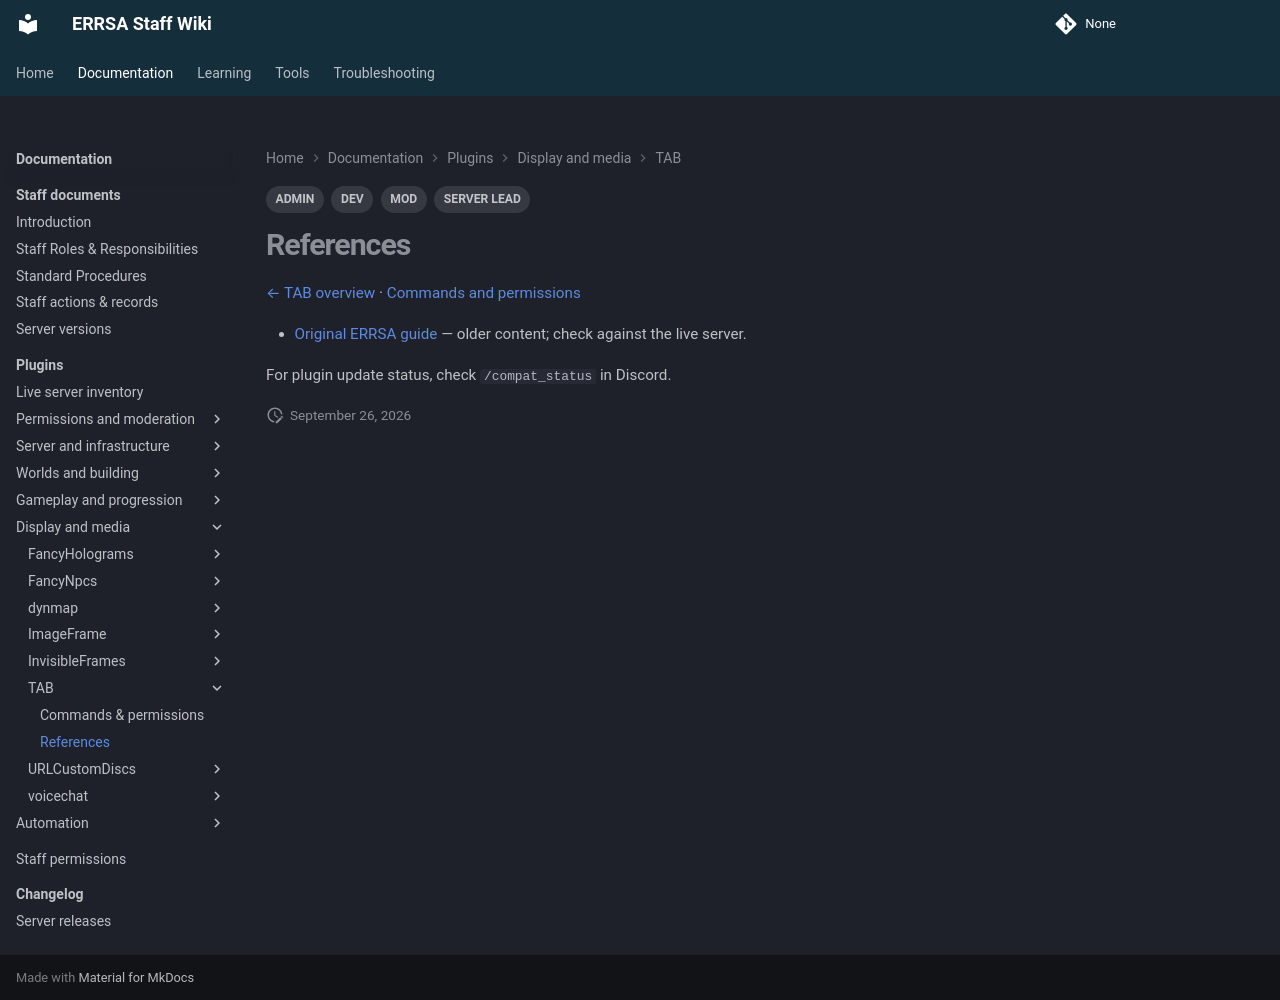

repository: DB-ERRSA/ERRSA-Staff-Wiki · page: documentation/plugins/tab/references/index.html · generator: mkdocs

---
title: TAB references
tags:
  - MOD
  - ADMIN
  - DEV
  - SERVER LEAD
---

# References

[← TAB overview](index.md) · [Commands and permissions](commands.md)

- [Original ERRSA guide](../legacy/tab.md) — older content; check against the live server.

For plugin update status, check `/compat_status` in Discord.
